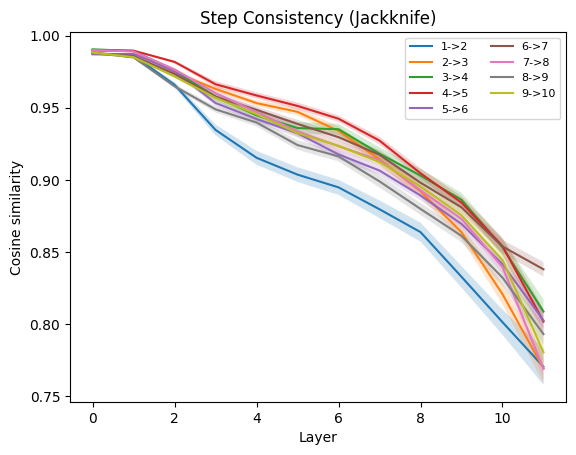

Source data for this figure (header and first rows):
, layer, level_from, level_to, G, left_out
0, 0, 1, 2, 0.9879, sentence.1
1, 0, 2, 3, 0.9899, sentence.1
2, 0, 3, 4, 0.9905, sentence.1
3, 0, 4, 5, 0.9898, sentence.1
4, 0, 5, 6, 0.987, sentence.1
5, 0, 6, 7, 0.9883, sentence.1
6, 0, 7, 8, 0.99, sentence.1
7, 0, 8, 9, 0.9879, sentence.1
8, 0, 9, 10, 0.9882, sentence.1
9, 1, 1, 2, 0.9868, sentence.1
10, 1, 2, 3, 0.9895, sentence.1
11, 1, 3, 4, 0.9892, sentence.1
12, 1, 4, 5, 0.9893, sentence.1
13, 1, 5, 6, 0.9873, sentence.1
14, 1, 6, 7, 0.9862, sentence.1
15, 1, 7, 8, 0.9896, sentence.1
16, 1, 8, 9, 0.985, sentence.1
17, 1, 9, 10, 0.985, sentence.1
18, 2, 1, 2, 0.967, sentence.1
19, 2, 2, 3, 0.9756, sentence.1
20, 2, 3, 4, 0.9749, sentence.1
21, 2, 4, 5, 0.9813, sentence.1
22, 2, 5, 6, 0.9756, sentence.1
23, 2, 6, 7, 0.9739, sentence.1
24, 2, 7, 8, 0.9773, sentence.1
25, 2, 8, 9, 0.9649, sentence.1
26, 2, 9, 10, 0.9716, sentence.1
27, 3, 1, 2, 0.9357, sentence.1
28, 3, 2, 3, 0.964, sentence.1
29, 3, 3, 4, 0.956, sentence.1
30, 3, 4, 5, 0.9645, sentence.1
31, 3, 5, 6, 0.9521, sentence.1
32, 3, 6, 7, 0.9583, sentence.1
33, 3, 7, 8, 0.9598, sentence.1
34, 3, 8, 9, 0.9476, sentence.1
35, 3, 9, 10, 0.956, sentence.1
36, 4, 1, 2, 0.9133, sentence.1
37, 4, 2, 3, 0.9533, sentence.1
38, 4, 3, 4, 0.942, sentence.1
39, 4, 4, 5, 0.9566, sentence.1
40, 4, 5, 6, 0.9402, sentence.1
41, 4, 6, 7, 0.9488, sentence.1
42, 4, 7, 8, 0.9473, sentence.1
43, 4, 8, 9, 0.938, sentence.1
44, 4, 9, 10, 0.9442, sentence.1
45, 5, 1, 2, 0.9021, sentence.1
46, 5, 2, 3, 0.9462, sentence.1
47, 5, 3, 4, 0.9331, sentence.1
48, 5, 4, 5, 0.9494, sentence.1
49, 5, 5, 6, 0.9297, sentence.1
50, 5, 6, 7, 0.9385, sentence.1
51, 5, 7, 8, 0.9319, sentence.1
52, 5, 8, 9, 0.9208, sentence.1
53, 5, 9, 10, 0.9301, sentence.1
54, 6, 1, 2, 0.8932, sentence.1
55, 6, 2, 3, 0.9325, sentence.1
56, 6, 3, 4, 0.9326, sentence.1
57, 6, 4, 5, 0.9403, sentence.1
58, 6, 5, 6, 0.9141, sentence.1
59, 6, 6, 7, 0.929, sentence.1
... 1,020 more rows
